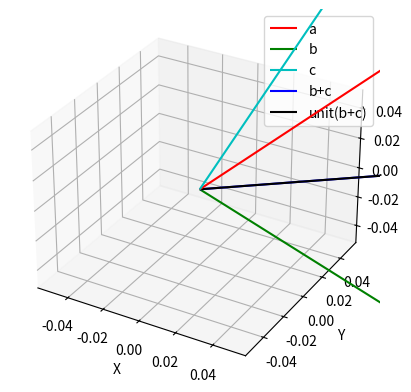

The matplotlib source for this figure:
import numpy as np
import matplotlib.pyplot as plt

# Define the vectors a, b, and c (with lambda = 1)
a = np.array([1, 1, 1])
b = np.array([2, 4, -5])
c = np.array([1, 2, 3])  # lambda = 1

# Vector b + c
b_plus_c = b + c

# Unit vector along b + c
magnitude_b_plus_c = np.linalg.norm(b_plus_c)
unit_vector_b_plus_c = b_plus_c / magnitude_b_plus_c

# Plot the vectors
fig = plt.figure()
ax = fig.add_subplot(111, projection='3d')

# Plot vector a (red)
ax.quiver(0, 0, 0, a[0], a[1], a[2], color='r', label='a')

# Plot vector b (green)
ax.quiver(0, 0, 0, b[0], b[1], b[2], color='g', label='b')

# Plot vector c (cyan)
ax.quiver(0, 0, 0, c[0], c[1], c[2], color='c', label='c')

# Plot vector b + c (blue)
ax.quiver(0, 0, 0, b_plus_c[0], b_plus_c[1], b_plus_c[2], color='b', label='b+c')

# Plot the unit vector along b + c (black)
ax.quiver(0, 0, 0, unit_vector_b_plus_c[0], unit_vector_b_plus_c[1], unit_vector_b_plus_c[2], color='k', label='unit(b+c)')

# Set labels
ax.set_xlabel('X')
ax.set_ylabel('Y')
ax.set_zlabel('Z')

# Show legend
ax.legend()

# Show plot
plt.show()

